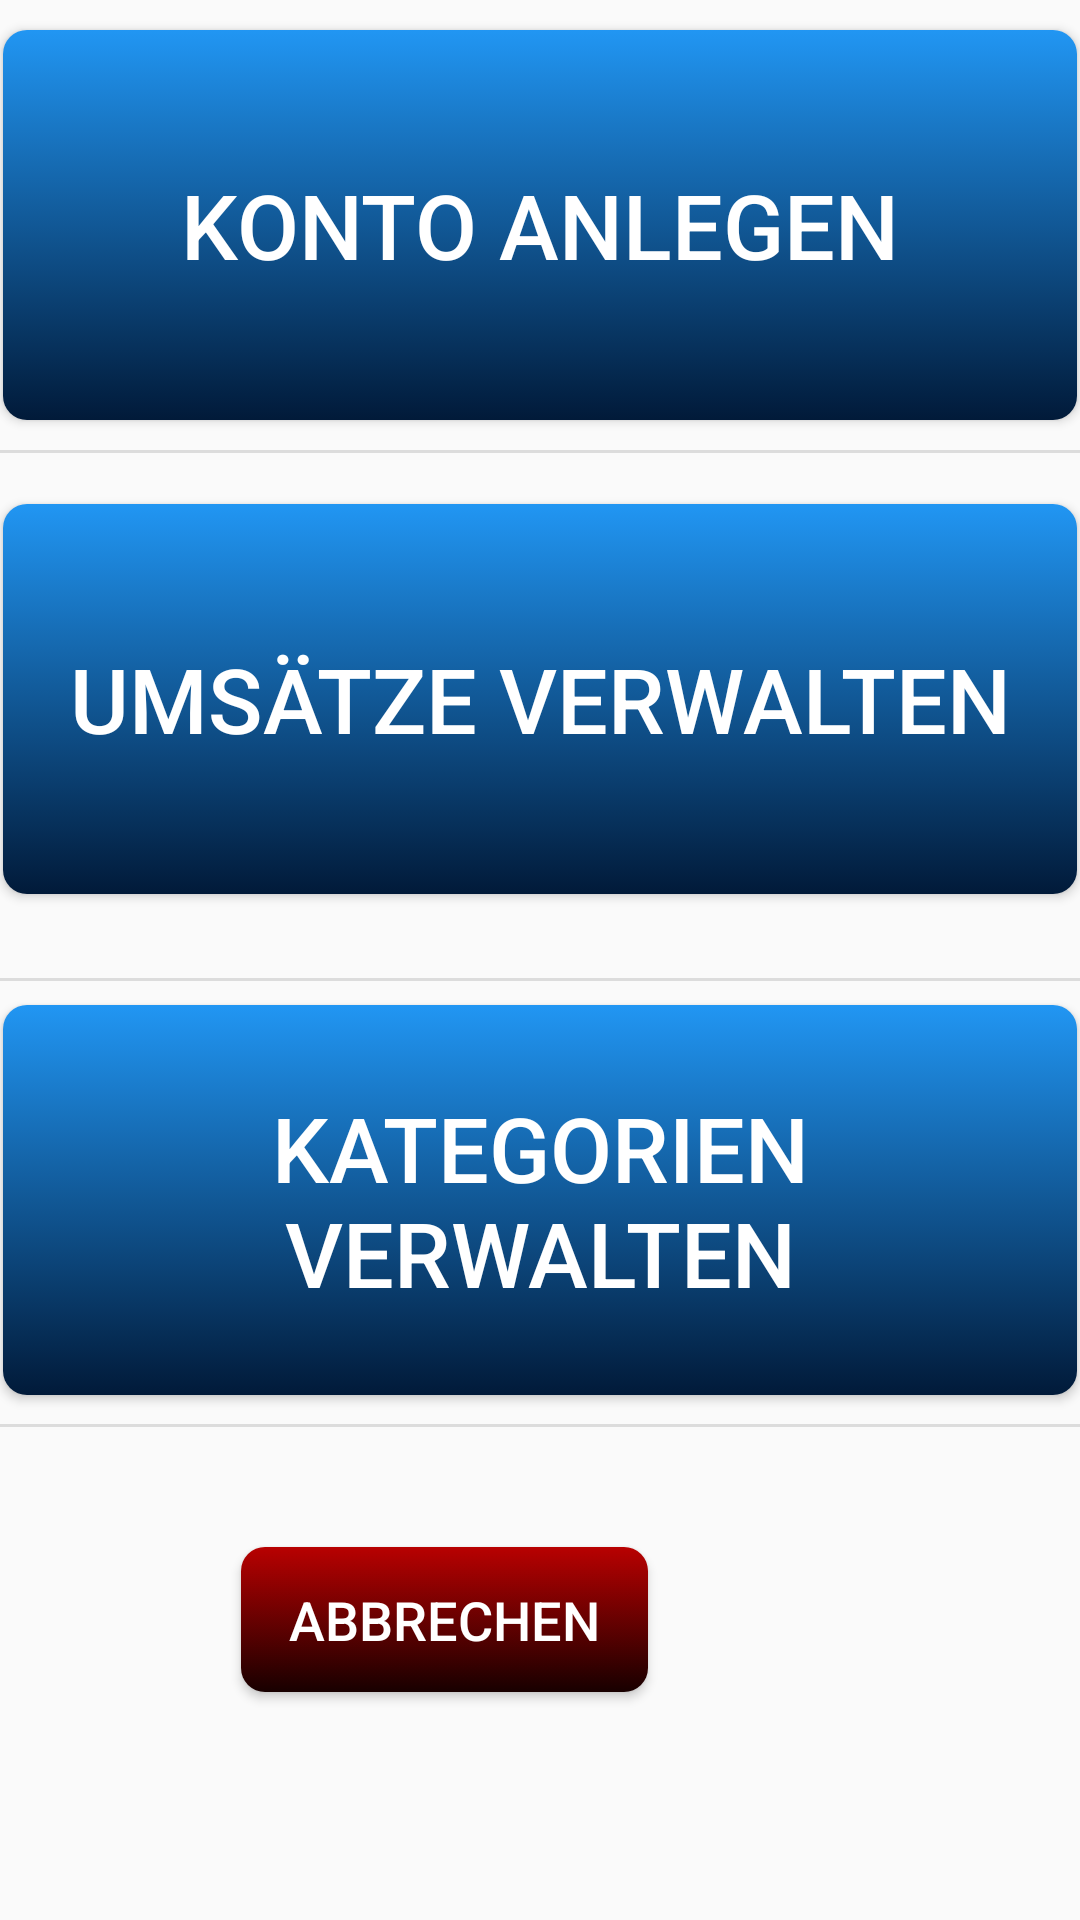

This screen was rendered from an Android layout file. Write that file and the resources it references.
<!-- AndroidManifest.xml: application theme Theme.SmartSaveApp_dgit -->
<!-- res/layout/gui_main_a.xml -->
<?xml version="1.0" encoding="utf-8"?>
<androidx.constraintlayout.widget.ConstraintLayout xmlns:android="http://schemas.android.com/apk/res/android"
    xmlns:app="http://schemas.android.com/apk/res-auto"
    xmlns:tools="http://schemas.android.com/tools"
    android:id="@+id/container"
    android:layout_width="match_parent"
    android:layout_height="match_parent">

    <Button
        android:id="@+id/buttonKontoAnlegen"
        android:layout_width="358dp"
        android:layout_height="130dp"
        android:background="@drawable/button_background"
        android:text="Konto anlegen"
        android:textColor="@android:color/white"
        android:textSize="30sp"
        app:layout_constraintBottom_toTopOf="@+id/divider"
        app:layout_constraintEnd_toEndOf="parent"
        app:layout_constraintHorizontal_bias="0.5"
        app:layout_constraintStart_toStartOf="parent"
        app:layout_constraintTop_toTopOf="parent"
        app:layout_constraintVertical_bias="0.5" />

    <Button
        android:id="@+id/buttonUmsatzVerwaten"
        android:layout_width="358dp"
        android:layout_height="130dp"
        android:background="@drawable/button_background"
        android:text="Umsätze verwalten"
        android:textColor="@android:color/white"
        android:textSize="30sp"
        app:layout_constraintBottom_toTopOf="@+id/buttonKategorienVerwalten"
        app:layout_constraintEnd_toEndOf="@+id/buttonKontoAnlegen"
        app:layout_constraintHorizontal_bias="0.509"
        app:layout_constraintStart_toStartOf="@+id/buttonKontoAnlegen"
        app:layout_constraintTop_toBottomOf="@+id/divider"
        app:layout_constraintVertical_bias="0.314" />

    <Button
        android:id="@+id/buttonKategorienVerwalten"
        android:layout_width="358dp"
        android:layout_height="130dp"
        android:background="@drawable/button_background"
        android:text="Kategorien verwalten"
        android:textColor="@android:color/white"
        android:textSize="30sp"
        app:layout_constraintBottom_toTopOf="@+id/divider3"
        app:layout_constraintEnd_toEndOf="@+id/buttonUmsatzVerwaten"
        app:layout_constraintHorizontal_bias="0.962"
        app:layout_constraintStart_toStartOf="@+id/buttonUmsatzVerwaten"
        app:layout_constraintTop_toBottomOf="@+id/divider2"
        app:layout_constraintVertical_bias="0.45" />

    <View
        android:id="@+id/divider"
        android:layout_width="409dp"
        android:layout_height="1dp"
        android:background="?android:attr/listDivider"
        app:layout_constraintBottom_toBottomOf="parent"
        app:layout_constraintEnd_toEndOf="parent"
        app:layout_constraintStart_toStartOf="parent"
        app:layout_constraintTop_toTopOf="parent"
        app:layout_constraintVertical_bias="0.235" />


    <View
        android:id="@+id/divider2"
        android:layout_width="409dp"
        android:layout_height="1dp"
        android:layout_marginTop="156dp"
        android:background="?android:attr/listDivider"
        app:layout_constraintBottom_toBottomOf="parent"
        app:layout_constraintEnd_toEndOf="@+id/divider"
        app:layout_constraintHorizontal_bias="0.0"
        app:layout_constraintStart_toStartOf="@+id/divider"
        app:layout_constraintTop_toBottomOf="@+id/divider"
        app:layout_constraintVertical_bias="0.057" />

    <View
        android:id="@+id/divider3"
        android:layout_width="409dp"
        android:layout_height="1dp"
        android:layout_marginTop="44dp"
        android:background="?android:attr/listDivider"
        app:layout_constraintBottom_toBottomOf="parent"
        app:layout_constraintStart_toStartOf="@+id/divider2"
        app:layout_constraintTop_toBottomOf="@+id/divider2"
        app:layout_constraintVertical_bias="0.387" />

    <Button
        android:id="@+id/cancelButton"
        android:layout_width="wrap_content"
        android:layout_height="wrap_content"
        android:layout_marginEnd="144dp"
        android:layout_marginBottom="76dp"
        android:background="@drawable/button_bg_cancel"
        android:text="Abbrechen"
        android:textColor="@android:color/white"
        android:textSize="18sp"
        app:layout_constraintBottom_toBottomOf="parent"
        app:layout_constraintEnd_toEndOf="parent"
        app:layout_constraintHorizontal_bias="1.0"
        app:layout_constraintStart_toStartOf="parent"
        app:layout_constraintTop_toBottomOf="@+id/divider3"
        app:layout_constraintVertical_bias="1.0" />

</androidx.constraintlayout.widget.ConstraintLayout>
<!-- resources referenced by this layout -->
<resources>
  <!-- drawable button_background (drawable) -->
  <?xml version="1.0" encoding="utf-8"?>
  <selector xmlns:android="http://schemas.android.com/apk/res/android">
      <item android:state_pressed="true">
          <shape>
              <solid android:color="#E0E0E0"/> 
              <corners android:radius="8dp"/>
          </shape>
      </item>
      <item>
          <shape>
              <gradient android:startColor="#2196F3" android:endColor="#011A39" android:angle="270"/> 
              <corners android:radius="8dp"/>
              <padding
                  android:left="16dp"
                  android:right="16dp"
                  android:top="12dp"
                  android:bottom="12dp"/> 
          </shape>
      </item>
  </selector>
  <!-- drawable button_bg_cancel (drawable) -->
  <?xml version="1.0" encoding="utf-8"?>
  <selector xmlns:android="http://schemas.android.com/apk/res/android">
      <item android:state_pressed="true">
          <shape>
              <solid android:color="#E0E0E0"/> 
              <corners android:radius="8dp"/>
          </shape>
      </item>
      <item>
          <shape>
              <gradient android:startColor="#B80101" android:endColor="#180000" android:angle="270"/> 
              <corners android:radius="8dp"/>
              <padding
                  android:left="16dp"
                  android:right="16dp"
                  android:top="12dp"
                  android:bottom="12dp"/> 
          </shape>
      </item>
  </selector>
  <style name="Theme.SmartSaveApp_dgit" parent="Theme.AppCompat.Light.DarkActionBar">
          
      </style>
</resources>
